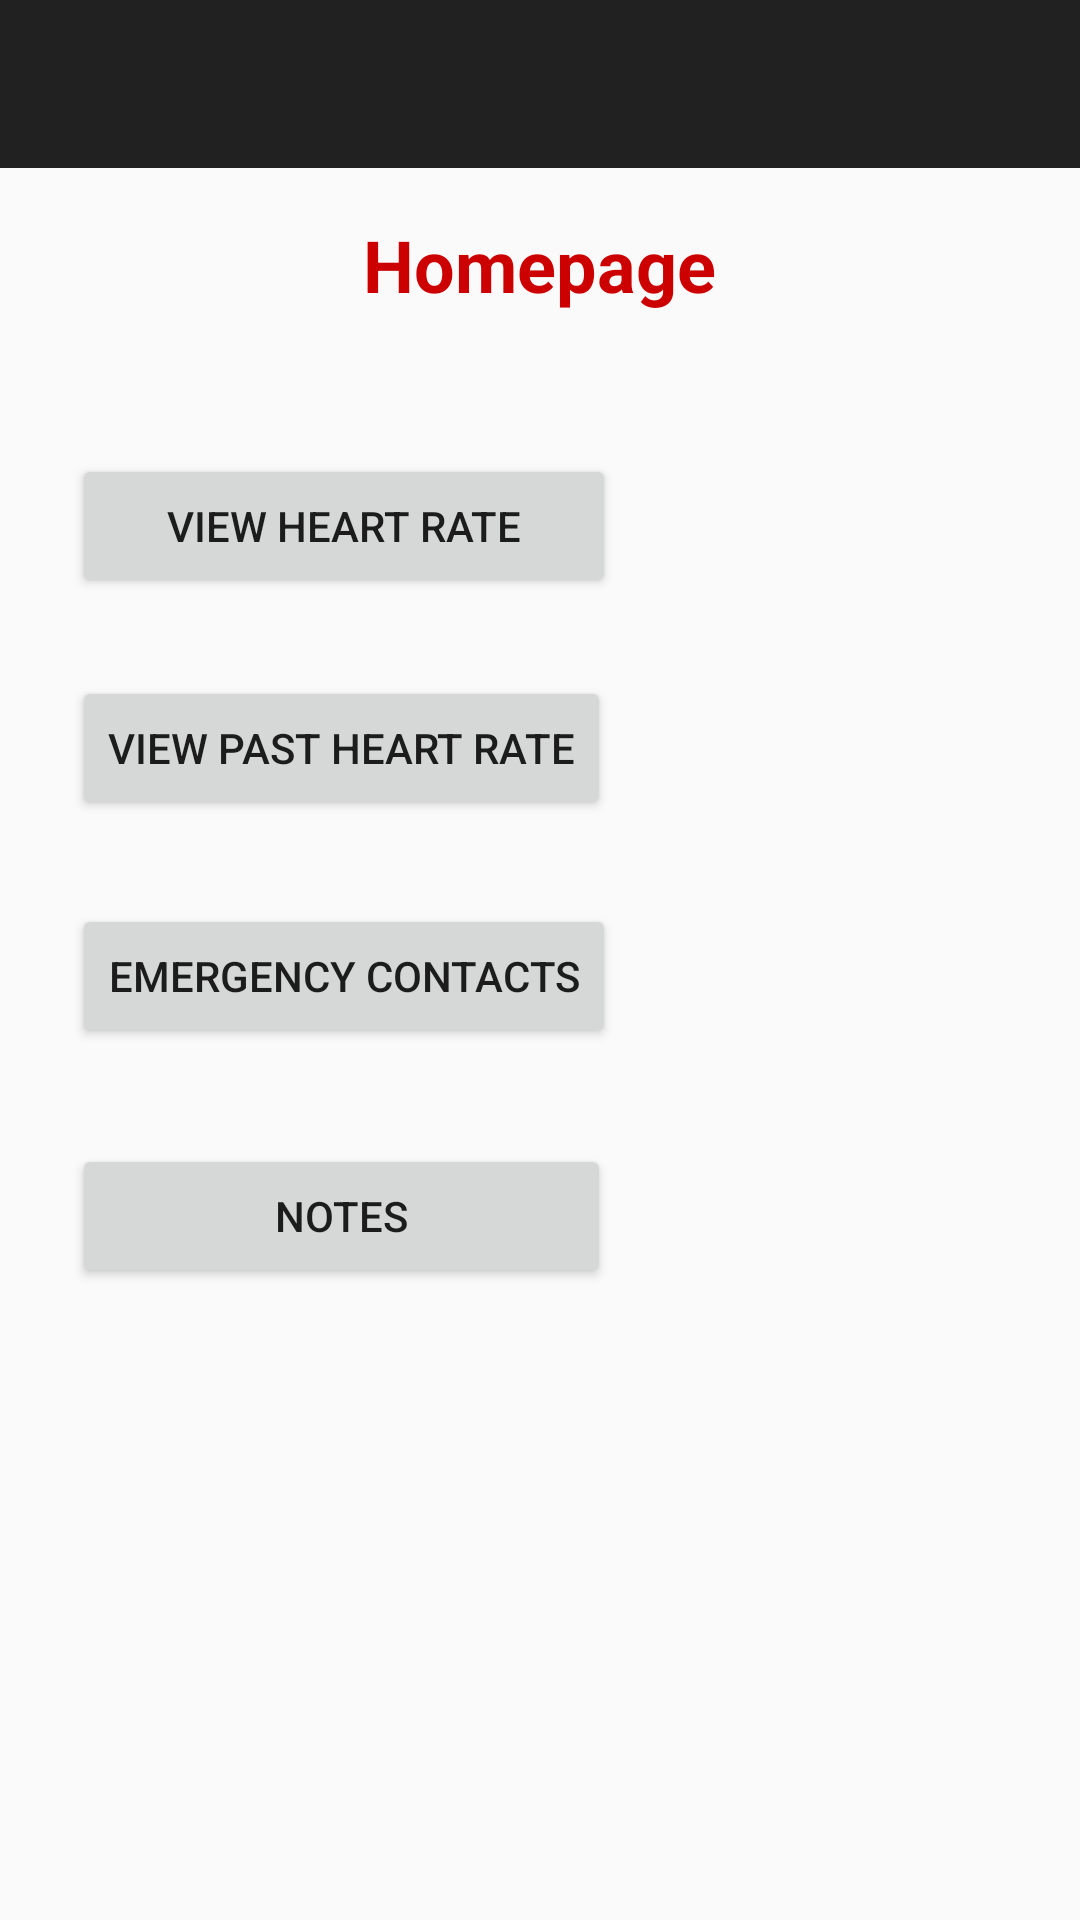

Produce the Android XML layout that renders to this screen, including the resource entries it uses.
<!-- AndroidManifest.xml: application theme AppTheme -->
<!-- res/layout/activity_main4.xml -->
<?xml version="1.0" encoding="utf-8"?>
<RelativeLayout xmlns:android="http://schemas.android.com/apk/res/android"
    xmlns:app="http://schemas.android.com/apk/res-auto"
    xmlns:tools="http://schemas.android.com/tools"
    android:layout_width="match_parent"
    android:layout_height="match_parent"
    tools:context="com.example.laura.heartbeats.Main4Activity">

    <android.support.design.widget.AppBarLayout
        android:layout_width="match_parent"
        android:layout_height="wrap_content"
        android:theme="@style/AppTheme.AppBarOverlay"
        android:id="@+id/appBarLayout2">

        <android.support.v7.widget.Toolbar
            android:id="@+id/toolbar"
            android:layout_width="match_parent"
            android:layout_height="?attr/actionBarSize"
            android:background="?attr/colorPrimary"
            app:popupTheme="@style/AppTheme.PopupOverlay" />

    </android.support.design.widget.AppBarLayout>

    <TextView
        android:id="@+id/textView4"
        android:layout_width="wrap_content"
        android:layout_height="wrap_content"
        android:layout_below="@+id/appBarLayout2"
        android:layout_centerHorizontal="true"
        android:layout_marginTop="16dp"
        android:text="Homepage"
        android:textColor="@android:color/holo_red_dark"
        android:textSize="24sp"
        android:textStyle="bold" />

    <Button
        android:id="@+id/button5"
        android:layout_width="wrap_content"
        android:layout_height="wrap_content"
        android:text="View Heart rate"
        android:layout_marginTop="47dp"
        android:layout_below="@+id/textView4"
        android:layout_alignLeft="@+id/button6"
        android:layout_alignStart="@+id/button6"
        android:layout_alignRight="@+id/button7"
        android:layout_alignEnd="@+id/button7" />

    <Button
        android:id="@+id/button6"
        android:layout_width="wrap_content"
        android:layout_height="wrap_content"
        android:text="View past heart rate"
        android:layout_marginLeft="24dp"
        android:layout_marginStart="24dp"
        android:layout_below="@+id/button5"
        android:layout_alignParentLeft="true"
        android:layout_alignParentStart="true"
        android:layout_marginTop="26dp" />

    <Button
        android:id="@+id/button7"
        android:layout_width="wrap_content"
        android:layout_height="wrap_content"
        android:text="emergency contacts"
        android:layout_below="@+id/button6"
        android:layout_alignLeft="@+id/button6"
        android:layout_alignStart="@+id/button6"
        android:layout_marginTop="28dp" />

    <Button
        android:id="@+id/button8"
        android:layout_width="wrap_content"
        android:layout_height="wrap_content"
        android:text="Notes"
        android:layout_below="@+id/button7"
        android:layout_alignRight="@+id/button6"
        android:layout_alignEnd="@+id/button6"
        android:layout_marginTop="32dp"
        android:layout_alignLeft="@+id/button7"
        android:layout_alignStart="@+id/button7" />


</RelativeLayout>
<!-- resources referenced by this layout -->
<resources>
  <style name="AppTheme.AppBarOverlay" parent="ThemeOverlay.AppCompat.Dark.ActionBar" />
  <style name="AppTheme.PopupOverlay" parent="ThemeOverlay.AppCompat.Light" />
  <style name="AppTheme" parent="Theme.AppCompat.Light.DarkActionBar">
          
         
      </style>
</resources>
